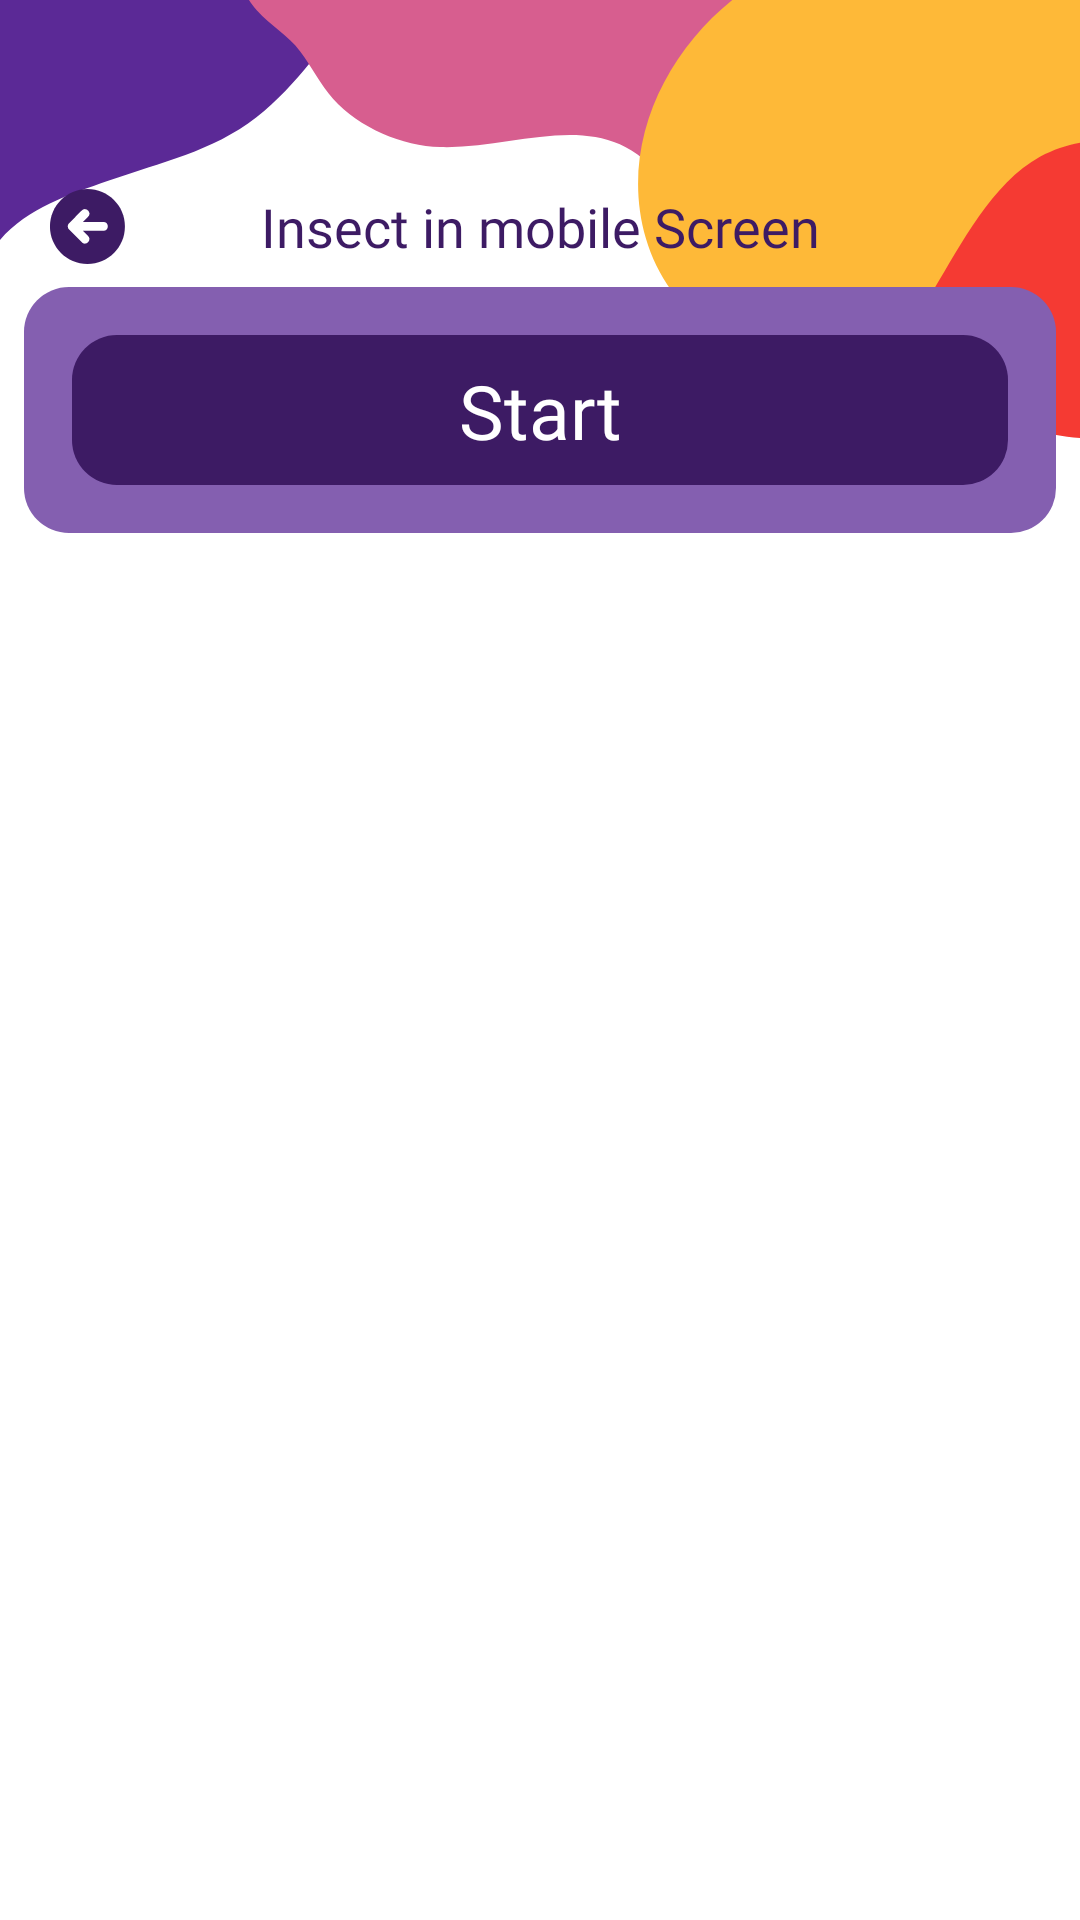

Here is an Android app screen rendered from its layout file. Give the layout XML and the strings, colors and styles it references.
<!-- AndroidManifest.xml: application theme Theme.PrankAppInsectInPhone -->
<!-- res/layout/fragment_insects_home.xml -->
<?xml version="1.0" encoding="utf-8"?>
<androidx.constraintlayout.widget.ConstraintLayout xmlns:android="http://schemas.android.com/apk/res/android"
    xmlns:app="http://schemas.android.com/apk/res-auto"
    xmlns:tools="http://schemas.android.com/tools"
    android:background="@color/white"
    android:layout_width="match_parent"
    android:layout_height="match_parent">

    <ImageView
        android:id="@+id/imageView2"
        android:layout_width="match_parent"
        android:layout_height="wrap_content"
        android:scaleType="centerCrop"
        android:src="@drawable/home_fragment_background"
        app:layout_constraintEnd_toEndOf="parent"
        app:layout_constraintStart_toStartOf="parent"
        app:layout_constraintTop_toTopOf="parent"
        android:contentDescription="@string/todo" />

    <ImageView
        android:id="@+id/back_icon"
        android:layout_width="wrap_content"
        android:layout_height="wrap_content"
        android:layout_marginStart="16dp"
        android:foreground="@drawable/ripple_effect"
        android:src="@drawable/back_icon"
        app:layout_constraintBottom_toBottomOf="@+id/imageView2"
        app:layout_constraintStart_toStartOf="parent"
        app:layout_constraintTop_toTopOf="@+id/imageView2"
        android:contentDescription="@string/todo" />
    <TextView
        android:id="@+id/textView"
        android:layout_width="wrap_content"
        android:layout_height="wrap_content"
        android:text="@string/insect_in_mobile_screen"
        android:fontFamily="@font/elsie_black"
        android:textSize="18sp"
        android:textColor="#3D1B64"
        app:layout_constraintBottom_toBottomOf="@+id/back_icon"
        app:layout_constraintEnd_toEndOf="parent"
        app:layout_constraintStart_toStartOf="parent"
        app:layout_constraintTop_toTopOf="@+id/back_icon"
        />

    <androidx.recyclerview.widget.RecyclerView
        android:id="@+id/grid_recycler_view"
        android:layout_width="match_parent"
        android:layout_height="0dp"
        android:layout_marginTop="16dp"
        app:layout_constraintBottom_toBottomOf="parent"
        app:layout_constraintEnd_toEndOf="parent"
        app:layout_constraintStart_toStartOf="parent"
        app:layout_constraintTop_toBottomOf="@+id/initConstrainLO" />

    <androidx.constraintlayout.widget.ConstraintLayout
        android:layout_width="0dp"
        android:layout_height="wrap_content"
        android:layout_marginStart="16dp"
        android:layout_marginTop="16dp"
        android:layout_marginEnd="16dp"
        app:layout_constraintEnd_toEndOf="parent"
        app:layout_constraintStart_toStartOf="parent"
        app:layout_constraintTop_toBottomOf="@+id/textView"
        android:layout_margin="8dp"
        android:id="@+id/initConstrainLO"
        android:background="@drawable/rounded_bg"
        android:backgroundTint="@color/lightPurple"
        android:padding="16dp">


        <View
            android:id="@+id/bottom_view"
            android:layout_width="match_parent"
            android:layout_height="50dp"
            android:background="@drawable/rounded_bg"
            android:backgroundTint="@color/darkPurple"
            android:foreground="@drawable/ripple_effect"
            app:layout_constraintBottom_toBottomOf="parent"
            app:layout_constraintEnd_toEndOf="parent"
            app:layout_constraintStart_toStartOf="parent"
            app:layout_constraintTop_toTopOf="parent" />

        <TextView
            android:id="@+id/startTxt"
            android:layout_width="wrap_content"
            android:layout_height="wrap_content"
            android:text="@string/starttext"
            android:fontFamily="@font/elsie_black"
            android:textSize="25sp"
            android:textColor="@color/white"
            app:layout_constraintBottom_toBottomOf="@+id/bottom_view"
            app:layout_constraintEnd_toEndOf="@+id/bottom_view"
            app:layout_constraintStart_toStartOf="@+id/bottom_view"
            app:layout_constraintTop_toTopOf="@+id/bottom_view" />


    </androidx.constraintlayout.widget.ConstraintLayout>


</androidx.constraintlayout.widget.ConstraintLayout>
<!-- resources referenced by this layout -->
<resources>
  <color name="darkPurple">#3D1B64</color>
  <color name="lightPurple">#845FB0</color>
  <color name="white">#FFFFFFFF</color>
  <!-- drawable back_icon (drawable) -->
  <vector xmlns:android="http://schemas.android.com/apk/res/android"
      android:width="26dp"
      android:height="25dp"
      android:viewportWidth="26"
      android:viewportHeight="25">
    <group>
      <clip-path
          android:pathData="M0.65,0h25v25h-25z"/>
      <path
          android:pathData="M13.15,25C20.054,25 25.65,19.404 25.65,12.5C25.65,5.596 20.054,0 13.15,0C6.247,0 0.65,5.596 0.65,12.5C0.65,19.404 6.247,25 13.15,25Z"
          android:fillColor="#3D1B64"/>
      <path
          android:pathData="M18.515,10.977C16.22,10.977 13.925,10.977 11.63,10.977C12.214,10.392 12.799,9.807 13.384,9.222C14.733,7.873 12.631,5.787 11.279,7.14C9.853,8.565 8.428,9.991 7.002,11.417C6.43,11.989 6.445,12.942 7.013,13.51C8.439,14.936 9.864,16.361 11.29,17.787C12.639,19.136 14.725,17.034 13.373,15.682C12.791,15.101 12.21,14.519 11.629,13.938C13.917,13.938 16.206,13.938 18.494,13.938C20.406,13.938 20.423,10.977 18.515,10.977Z"
          android:fillColor="#ffffff"/>
    </group>
  </vector>
  <!-- drawable home_fragment_background: vector/xml drawable (drawable, 2025 chars, omitted) -->
  <!-- drawable ripple_effect (drawable) -->
  <?xml version="1.0" encoding="utf-8"?>
  <ripple xmlns:android="http://schemas.android.com/apk/res/android"
  android:color="?android:colorControlHighlight">
  <item android:id="@android:id/mask">
      <shape android:shape="rectangle">
          <solid android:color="#673AB7"/>
      </shape>
  </item>
  </ripple>
  <!-- drawable rounded_bg (drawable) -->
  <?xml version="1.0" encoding="utf-8"?>
  <shape xmlns:android="http://schemas.android.com/apk/res/android">
      <solid android:color="#FFFFFF" /> 
      <corners android:radius="15dp" /> 
  </shape>
  <string name="insect_in_mobile_screen">Insect in mobile Screen</string>
  <string name="starttext">Start</string>
  <string name="todo">TODO</string>
  <style name="Theme.PrankAppInsectInPhone" parent="Base.Theme.PrankAppInsectInPhone" />
  <style name="Base.Theme.PrankAppInsectInPhone" parent="Theme.Material3.DayNight.NoActionBar">
          
          
          <item name="android:statusBarColor">
              @android:color/black
          </item>
  
      </style>
</resources>
